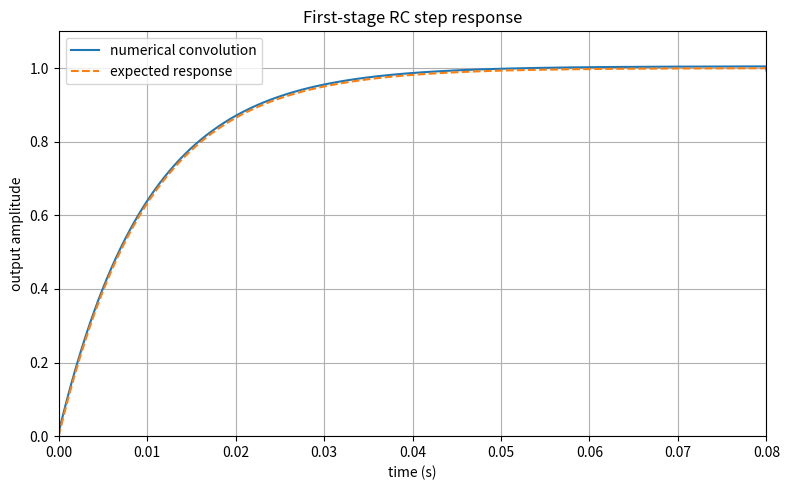

This figure's Python source:
import numpy as np
import matplotlib.pyplot as plt

tau = 0.01
dt = 0.0001
t = np.arange(0.0, 0.08, dt)

h = (1/tau) * np.exp(-t/tau)
x = np.ones(len(t))
y = np.convolve(x, h) * dt

# use seconds for the output time axis
t_axis = np.arange(len(y)) * dt
y_expected = 1 - np.exp(-t/tau)

fig1, ax1 = plt.subplots(figsize=(8, 5))
ax1.plot(t_axis, y, label="numerical convolution")
ax1.plot(t, y_expected, "--", label="expected response")

# show the response while the sampled step is on
ax1.set_xlim(0, 0.08)
ax1.set_ylim(0, 1.1)
ax1.set_title("First-stage RC step response")
ax1.set_xlabel("time (s)")
ax1.set_ylabel("output amplitude")
ax1.legend()
ax1.grid(True)
fig1.tight_layout()
plt.show()
